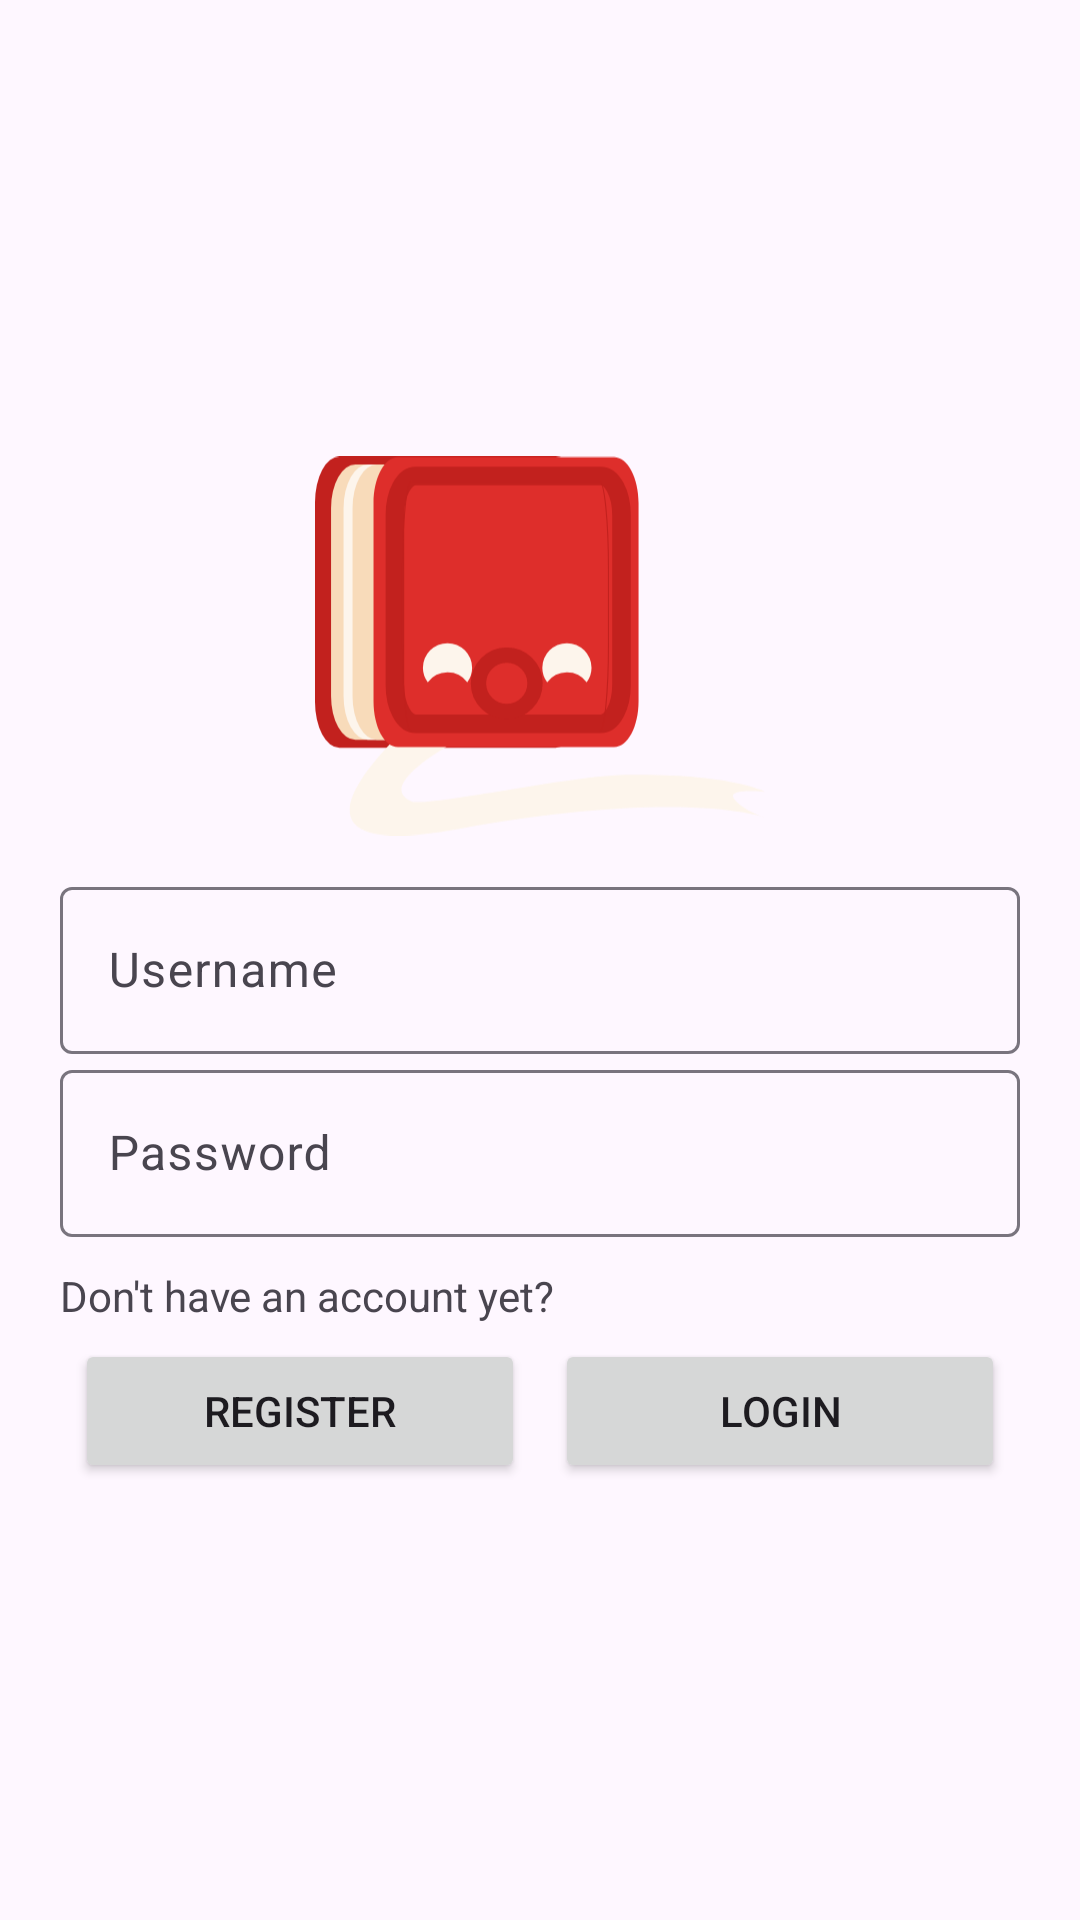

Layout XML and referenced resources for this Android screen:
<!-- AndroidManifest.xml: application theme Theme.Bookie -->
<!-- res/layout/fragment_login.xml -->
<?xml version="1.0" encoding="utf-8"?>
<FrameLayout xmlns:android="http://schemas.android.com/apk/res/android"
    xmlns:app="http://schemas.android.com/apk/res-auto"
    xmlns:tools="http://schemas.android.com/tools"
    android:layout_width="match_parent"
    android:layout_height="match_parent"
    tools:context=".fragments.LoginFragment">

    <LinearLayout
        android:layout_width="match_parent"
        android:layout_height="match_parent"
        android:layout_gravity="center"
        android:gravity="center"
        android:orientation="vertical"
        android:padding="20dp">

        <ImageView
            android:id="@+id/imageView2"
            android:layout_width="150dp"
            android:layout_height="150dp"
            android:src="@drawable/bookie_final" />

        <com.google.android.material.textfield.TextInputLayout
            android:layout_width="match_parent"
            android:layout_height="wrap_content">

            <com.google.android.material.textfield.TextInputEditText
                android:id="@+id/usernameField"
                android:layout_width="match_parent"
                android:layout_height="wrap_content"
                android:hint="Username" />
        </com.google.android.material.textfield.TextInputLayout>

        <com.google.android.material.textfield.TextInputLayout
            android:layout_width="match_parent"
            android:layout_height="wrap_content">

            <com.google.android.material.textfield.TextInputEditText
                android:id="@+id/passwordField"
                android:layout_width="match_parent"
                android:layout_height="wrap_content"
                android:hint="Password"
                android:inputType="textPassword" />
        </com.google.android.material.textfield.TextInputLayout>

        <TextView
            android:id="@+id/hintText2"
            android:layout_width="match_parent"
            android:layout_height="wrap_content"
            android:paddingTop="10dp"
            android:text="Don't have an account yet?" />

        <LinearLayout
            android:layout_width="match_parent"
            android:layout_height="wrap_content"
            android:orientation="horizontal">

            <Button
                android:id="@+id/registerBtn"
                android:layout_width="match_parent"
                android:layout_height="wrap_content"
                android:layout_margin="5dp"
                android:layout_weight="1"
                android:text="Register" />

            <Button
                android:id="@+id/loginBtn"
                android:layout_width="match_parent"
                android:layout_height="wrap_content"
                android:layout_margin="5dp"
                android:layout_weight="1"
                android:text="Login" />
        </LinearLayout>

    </LinearLayout>
</FrameLayout>
<!-- resources referenced by this layout -->
<resources>
  <!-- drawable bookie_final: vector/xml drawable (drawable, 4238 chars, omitted) -->
  <style name="Theme.Bookie" parent="Base.Theme.Bookie" />
  <style name="Base.Theme.Bookie" parent="Theme.Material3.DayNight.NoActionBar">
          
          
      </style>
</resources>
